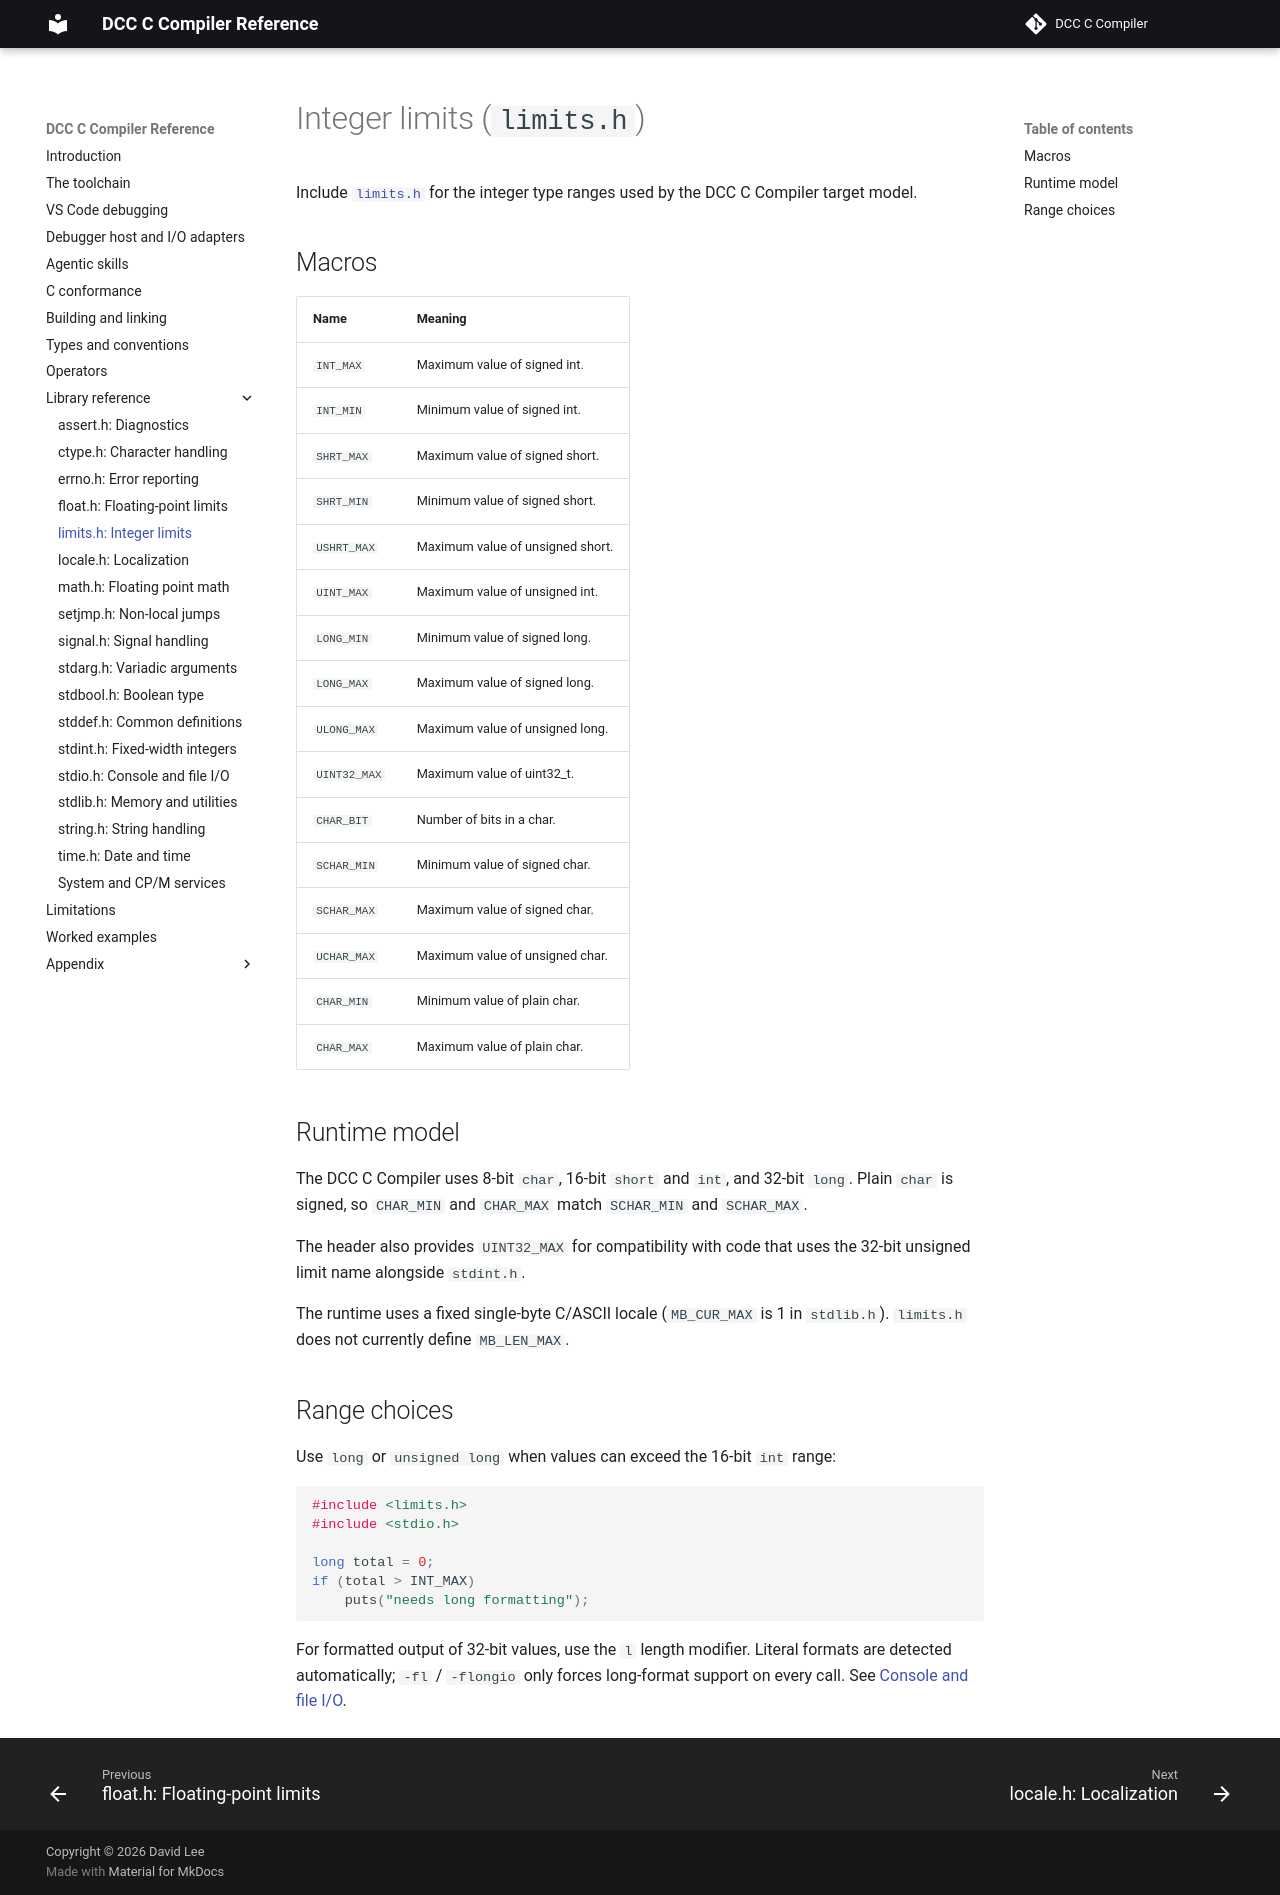

repository: gloveboxes/dcc · page: standard-lib/04-limits/index.html · generator: mkdocs

# Integer limits (`limits.h`)

Include [`limits.h`](04-limits.md) for the integer type ranges used by the dcc
target model.

## Macros

<!-- LIMITS-SYMBOL-TABLE: all -->

## Runtime model

dcc uses 8-bit `char`, 16-bit `short` and `int`, and 32-bit `long`. Plain `char`
is signed, so `CHAR_MIN` and `CHAR_MAX` match `SCHAR_MIN` and `SCHAR_MAX`.

The header also provides `UINT32_MAX` for compatibility with code that uses the
32-bit unsigned limit name alongside `stdint.h`.

dcc has no locale or multibyte-character support, so locale-related C89 limits
such as `MB_LEN_MAX` are not defined.

## Range choices

Use `long` or `unsigned long` when values can exceed the 16-bit `int` range:

```c
#include <limits.h>
#include <stdio.h>

long total = 0;
if (total > INT_MAX)
    puts("needs long formatting");
```

For formatted output of 32-bit values, compile with `-fl` / `-flongio` and use
the `l` length modifier. See [Console and file I/O](05-stdio.md#printf-family-output).
